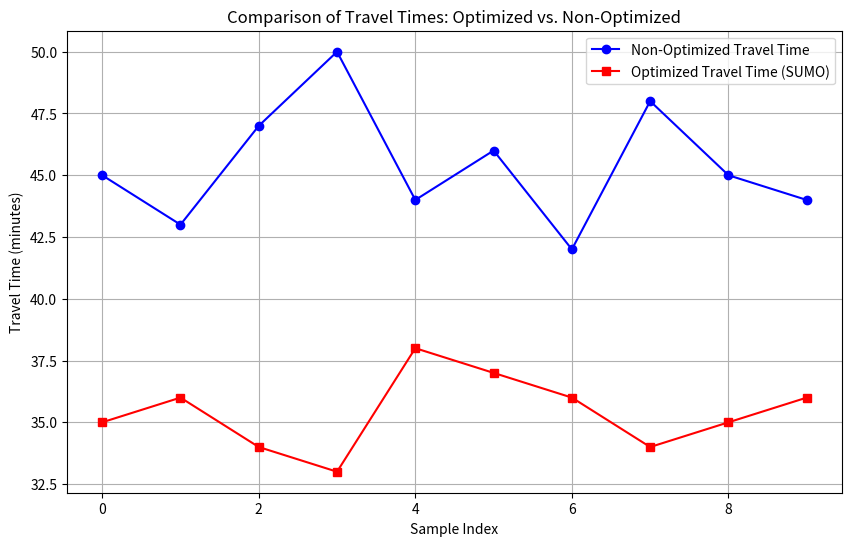

Python code for this plot:
import numpy as np
import matplotlib.pyplot as plt
from scipy import stats
import warnings
import matplotlib

# Suppress warnings
warnings.filterwarnings("ignore")

# Set a non-interactive backend for matplotlib
matplotlib.use('Agg')

try:
    # Debug statement to indicate start
    print("Starting script...")

    # Simulated data: travel times for non-optimized vs optimized conditions
    non_optimized = np.array([45, 43, 47, 50, 44, 46, 42, 48, 45, 44])
    optimized = np.array([35, 36, 34, 33, 38, 37, 36, 34, 35, 36])

    # Perform independent t-test
    print("Performing t-test...")
    t_statistic, p_value = stats.ttest_ind(non_optimized, optimized)

    # Visualization: Travel Times Comparison
    print("Plotting data...")
    plt.figure(figsize=(10, 6))
    plt.plot(non_optimized, 'bo-', label='Non-Optimized Travel Time', markerfacecolor='blue')
    plt.plot(optimized, 'rs-', label='Optimized Travel Time (SUMO)', markerfacecolor='red')
    plt.title('Comparison of Travel Times: Optimized vs. Non-Optimized')
    plt.xlabel('Sample Index')
    plt.ylabel('Travel Time (minutes)')
    plt.legend()
    plt.grid(True)
    
    # Save plot instead of showing it
    plt.savefig("travel_times_comparison.png")
    print("Plot saved as 'travel_times_comparison.png'")

    # Print the results of the t-test
    print(f"T-statistic: {t_statistic}")
    print(f"P-value: {p_value}")

    # Interpretation based on p-value
    print("Interpreting p-value...")
    alpha = 0.05
    if p_value < alpha:
        print("Reject the null hypothesis: The travel times are significantly different.")
    else:
        print("Fail to reject the null hypothesis: No significant difference in travel times.")

    # Debug statement to indicate end
    print("Script completed successfully.")

except Exception as e:
    print(f"An error occurred: {e}")
